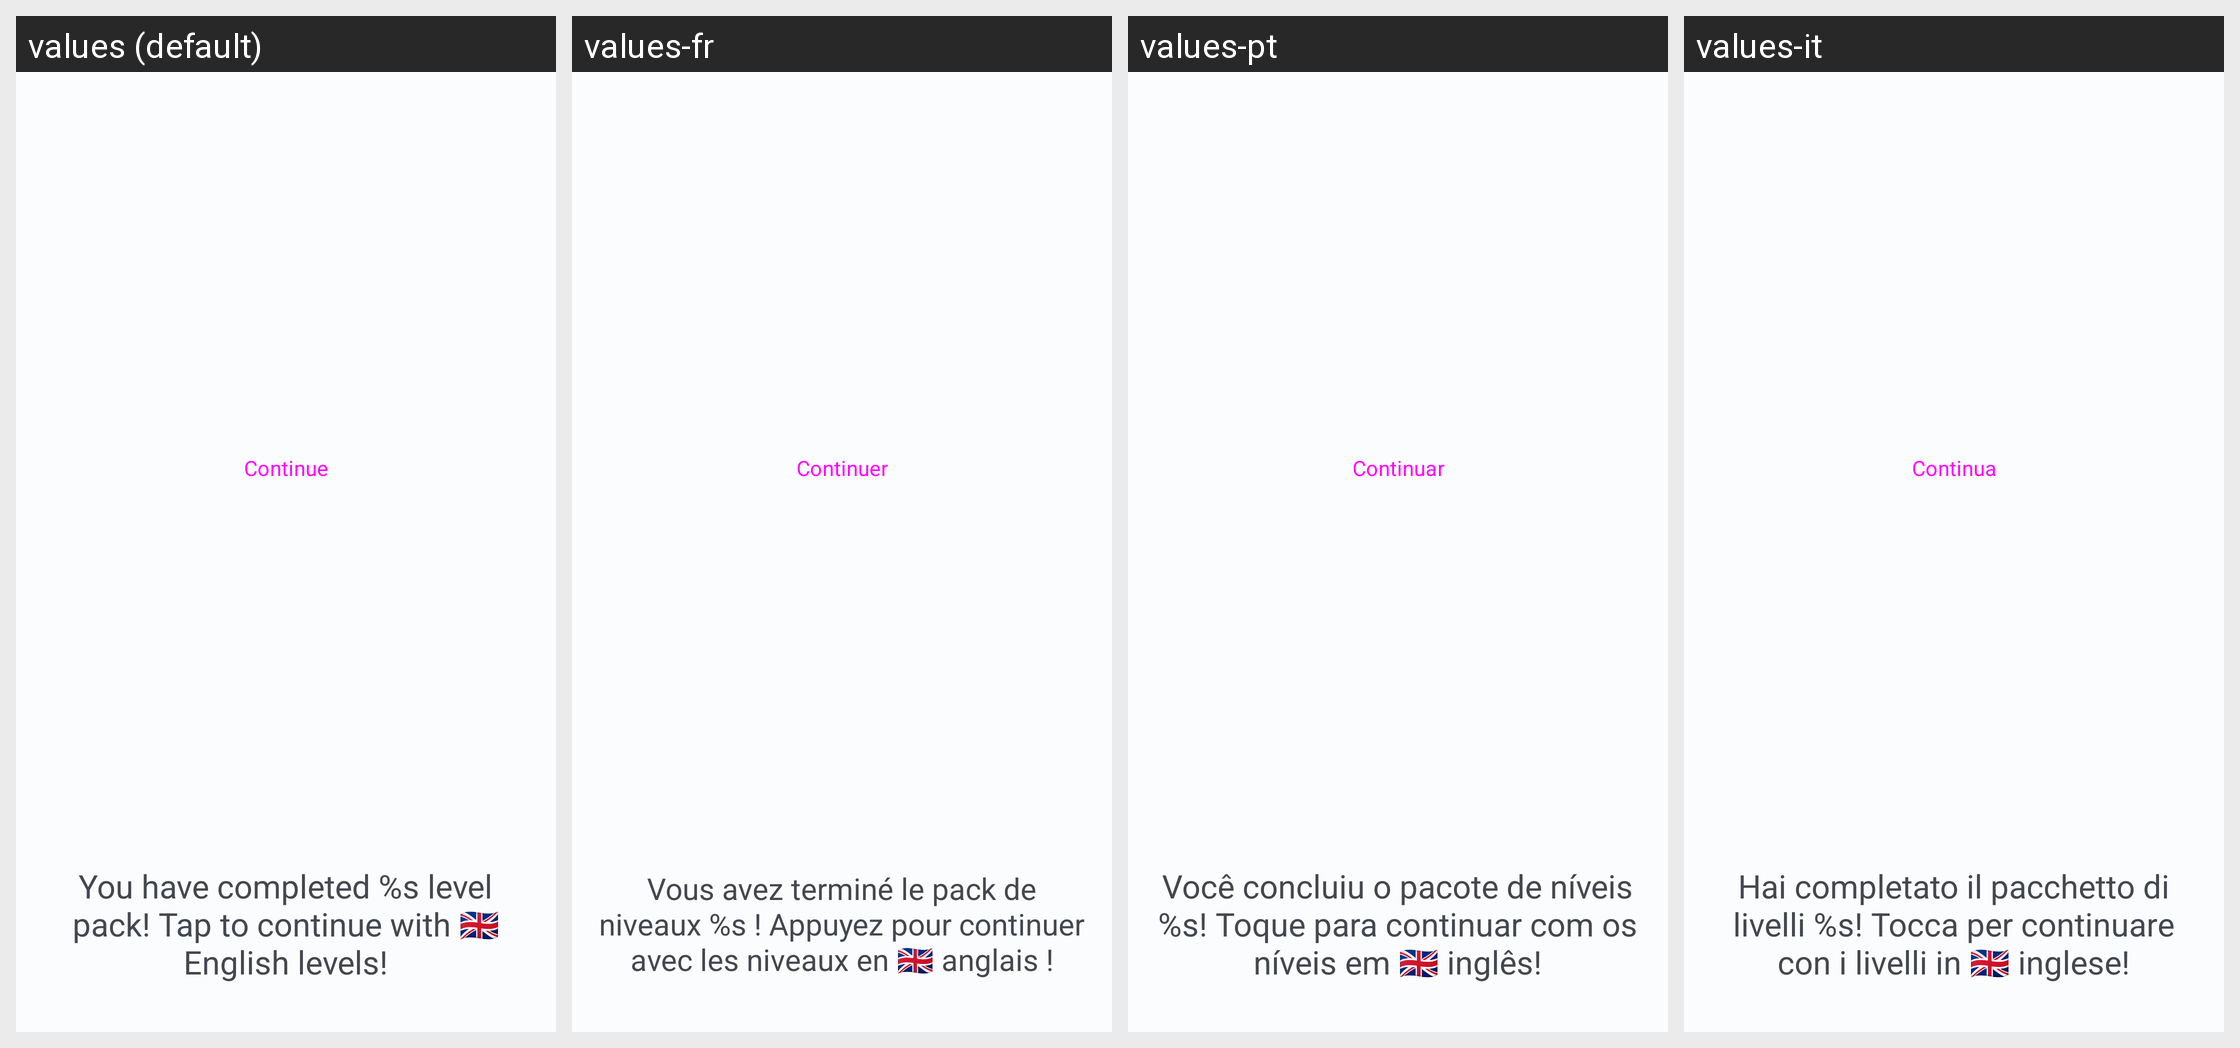

Strings drawn on this Android screen and how each of the app's shown locales translates them:
Android screen res/layout/language_pack_ending_fragment.xml rendered under 4 locales, left to right: values (default), values-fr, values-pt, values-it. Device: Nexus 5 (rendered at 1080×1920; each locale shown at half size, 540×960, under a caption strip naming it); theme Theme.OC.
Other locales in the repository, not shown: values-de, values-es, values-et, values-fi, values-in, values-ja, values-ko, values-nl, values-pl, values-ro, values-sv, values-tr, values-uk, values-zh.
Strings drawn on this screen, with the default value and each locale's value (text and hints the layout hard-codes, and strings that could not be matched under every locale, appear in the picture but are not listed):

continue_game
  values: Continue
  values-fr: Continuer
  values-pt: Continuar
  values-it: Continua

language_pack_completed
  values: You have completed %s level pack! Tap to continue with 🇬🇧 English levels!
  values-fr: Vous avez terminé le pack de niveaux %s ! Appuyez pour continuer avec les niveaux en 🇬🇧 anglais !
  values-pt: Você concluiu o pacote de níveis %s! Toque para continuar com os níveis em 🇬🇧 inglês!
  values-it: Hai completato il pacchetto di livelli %s! Tocca per continuare con i livelli in 🇬🇧 inglese!
